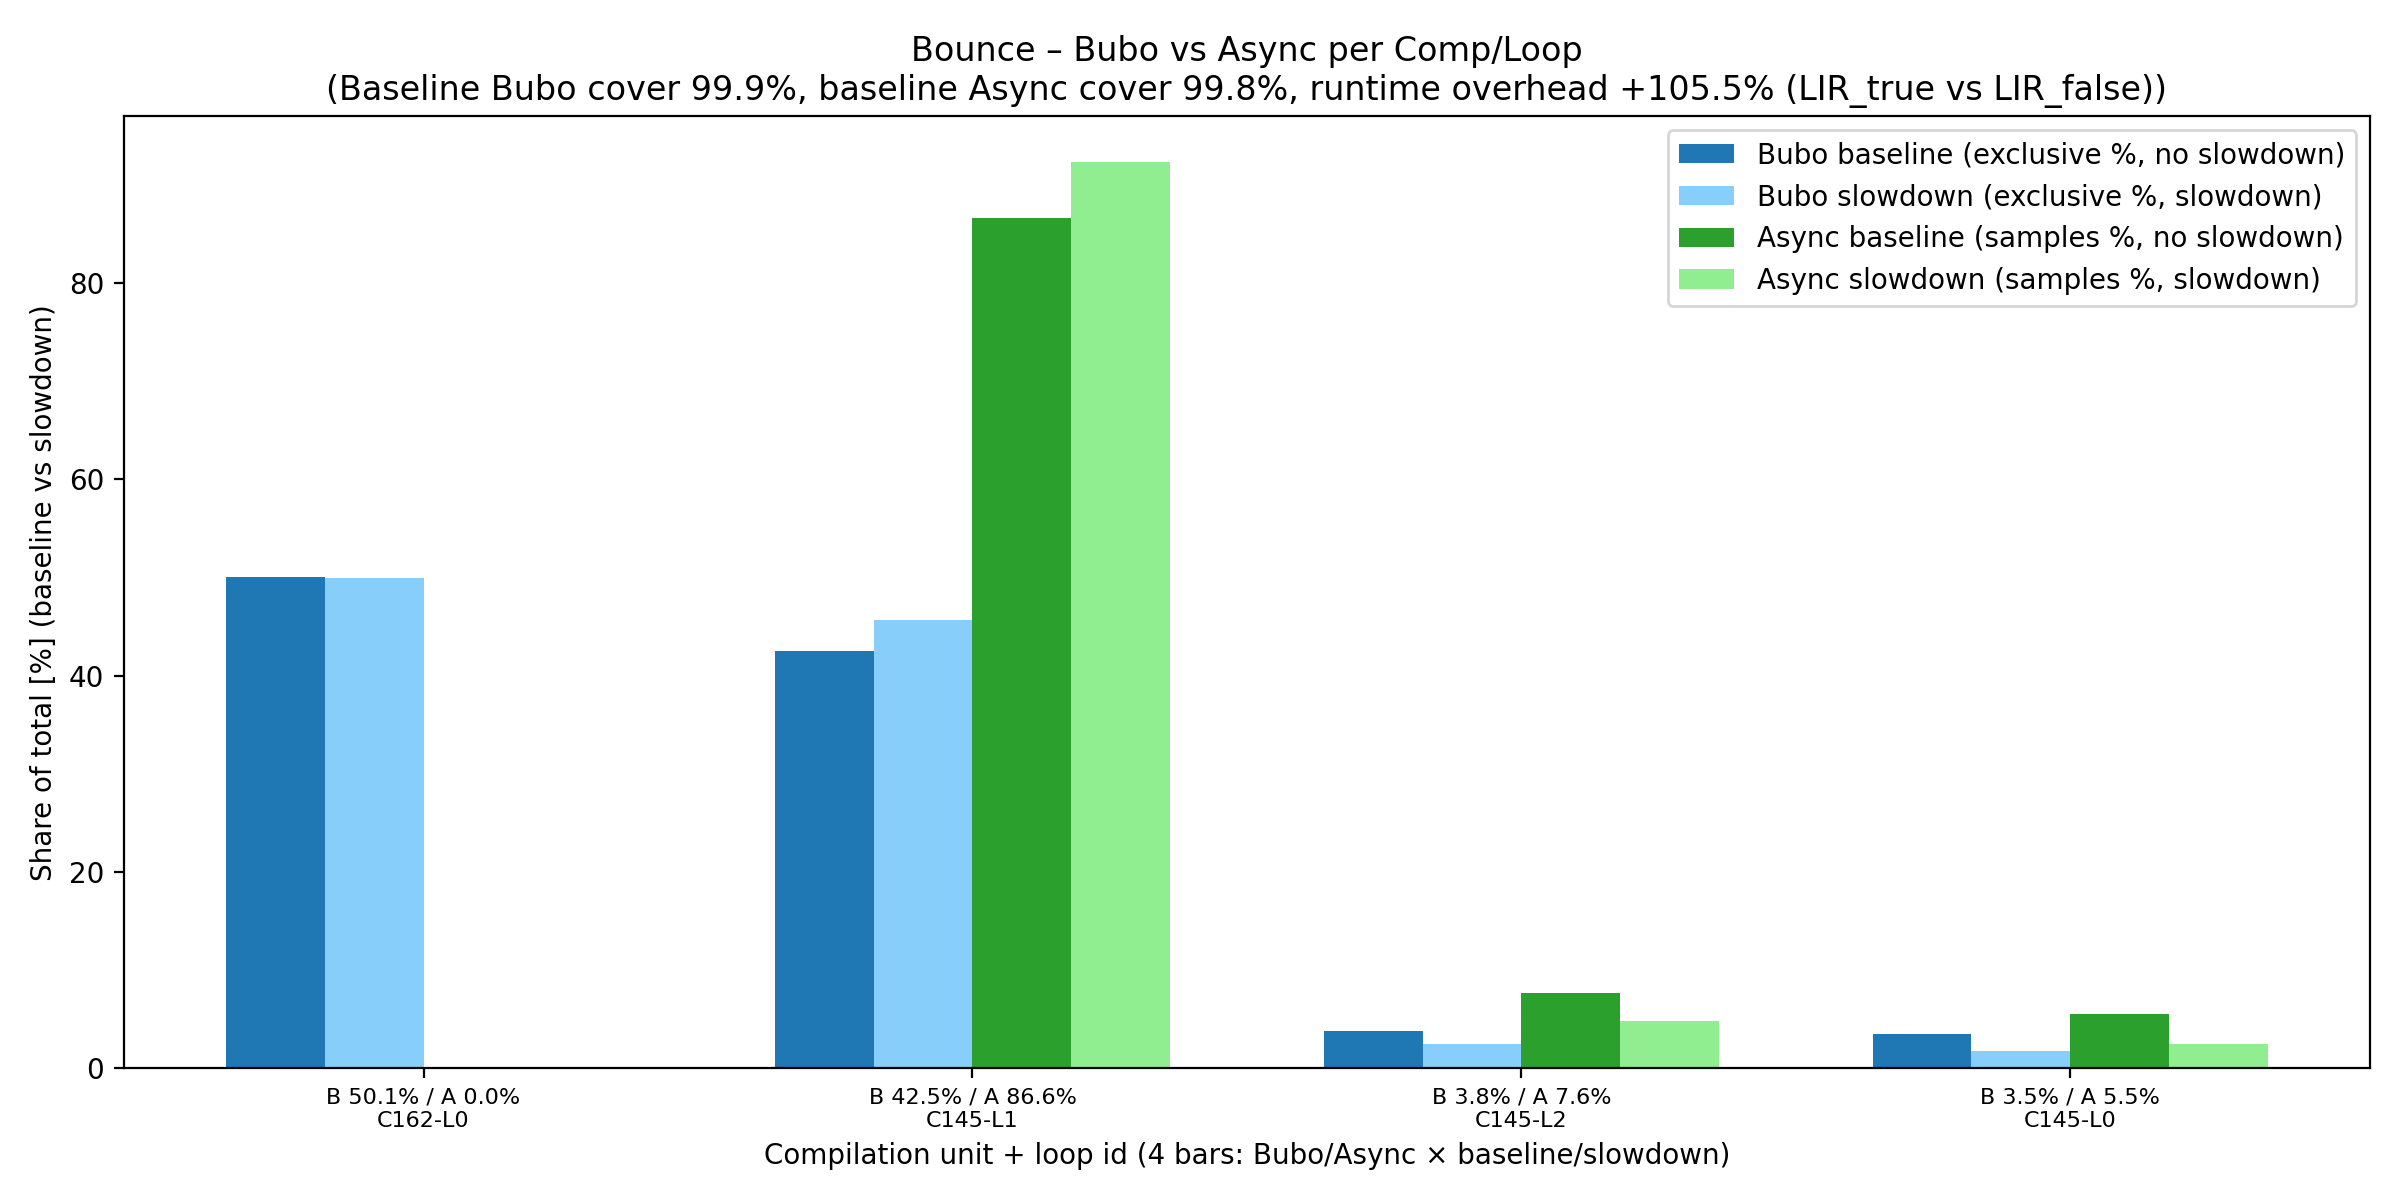

Source data for this figure (header and first rows):
CompId, LoopId, Method, BuboExclusiveCyclesBaseline, BuboSharePercentBaseline, BuboExclusiveCyclesSlowdown, BuboSharePercentSlowdown, AsyncSamplesBaseline, AsyncSharePercentBaseline, AsyncSamplesSlowdown, AsyncSharePercentSlowdown, BaselineAvgUs, SlowdownAvgUs, OverheadPercent
162, 0, Benchmark.innerBenchmarkLoop(int)-Re-Com…, 406383043252, 50.09, 835765369024, 49.99, 2954, 0.03595, 7266, 0.0419, 247360, 508266, 105.5
145, 1, Bounce.benchmark()-Re-Comp, 344786077038, 42.49, 763275379972, 45.65, 7118854, 86.65, 16018943, 92.38, 247360, 508266, 105.5
145, 2, Bounce.benchmark()-Re-Comp, 30987187314, 3.819, 40482481072, 2.421, 626030, 7.62, 831994, 4.798, 247360, 508266, 105.5
145, 0, Bounce.benchmark()-Re-Comp, 28103392682, 3.464, 29955191498, 1.792, 450567, 5.484, 435435, 2.511, 247360, 508266, 105.5
